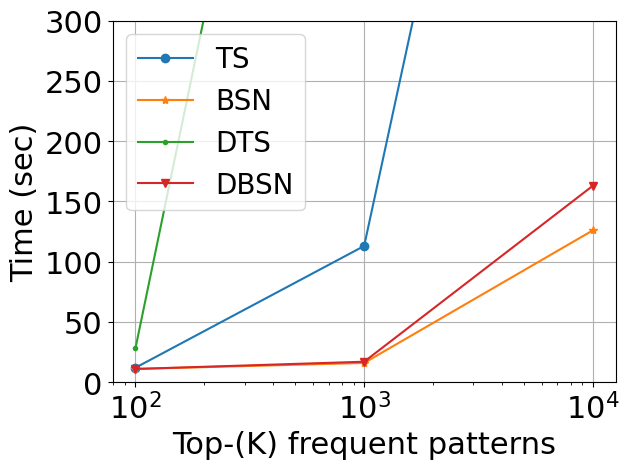
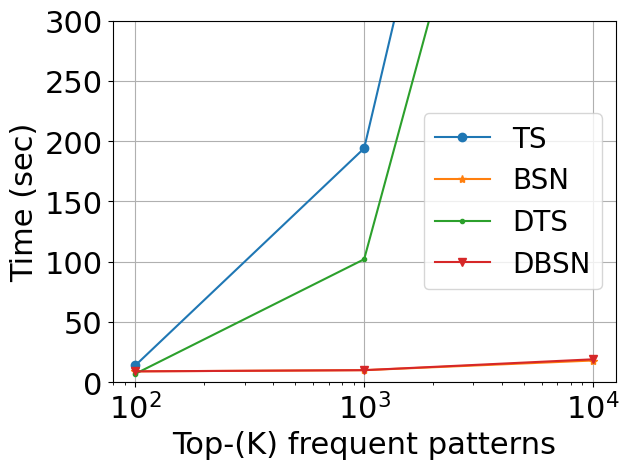
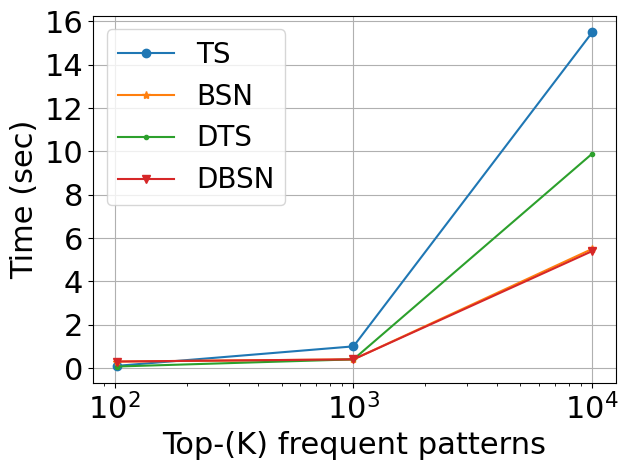
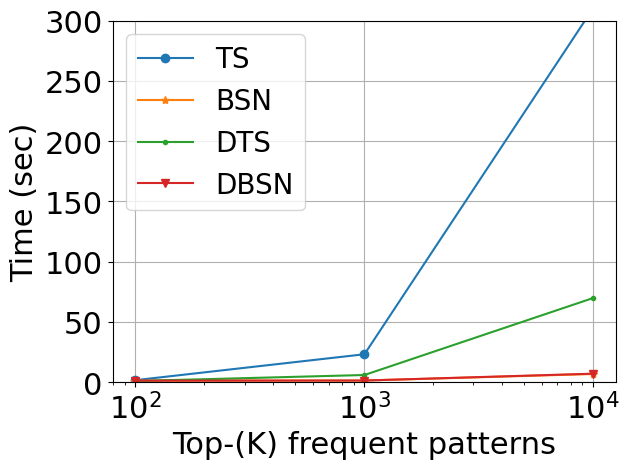
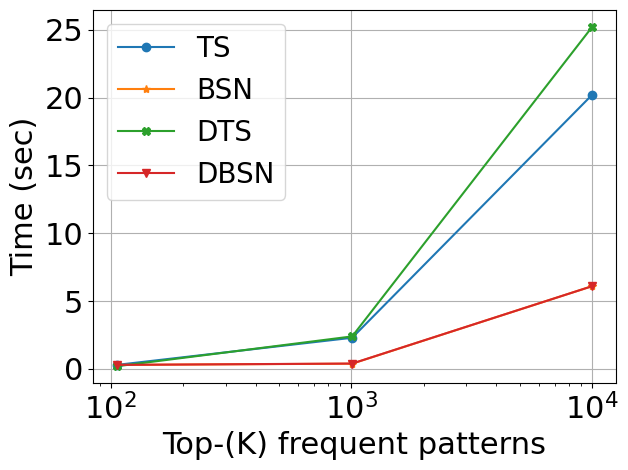
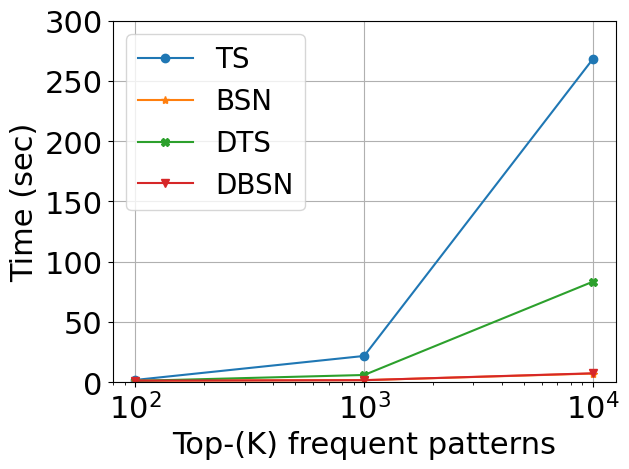
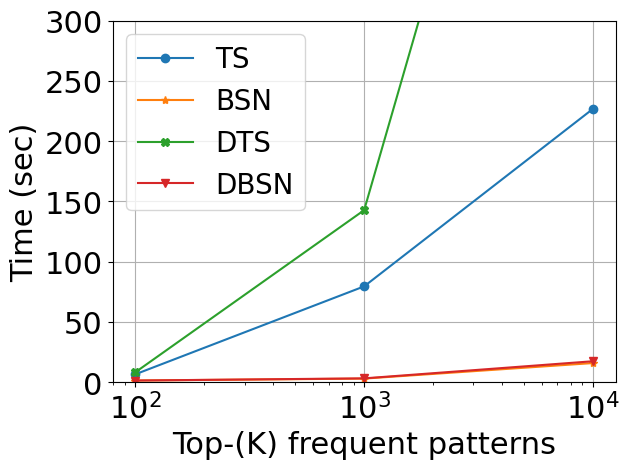
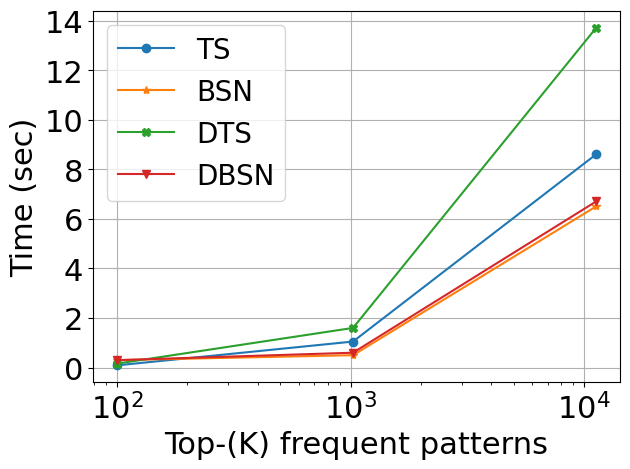
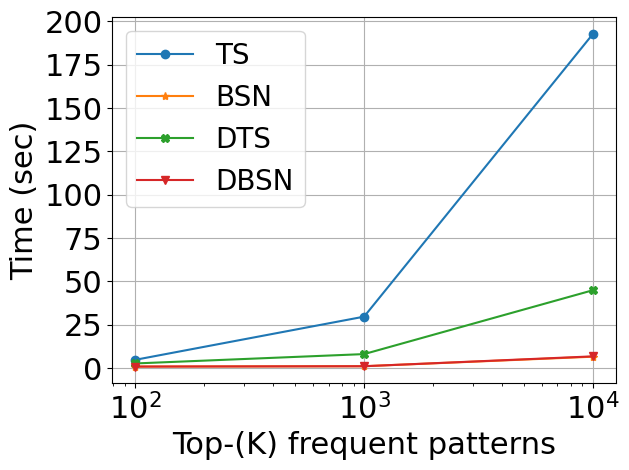
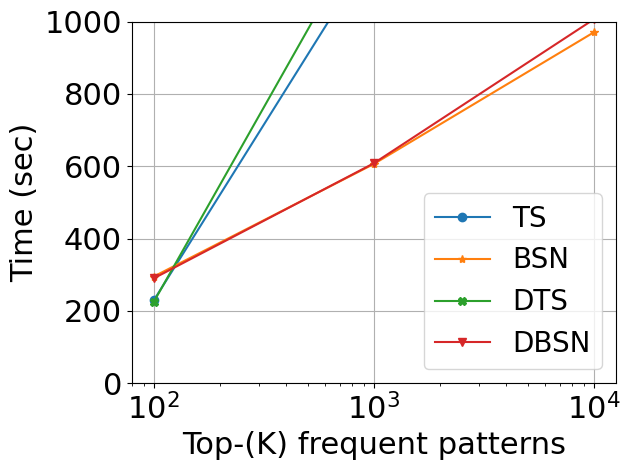

These charts were generated, in order, by the following Python code:
import matplotlib.pyplot as plt

plt.figure("KosarakR")
plt.rcParams["font.family"] = "Times New Roman"
plt.xlabel("Top-(K) frequent patterns", fontsize=22)
plt.ylim(0,300)
plt.xscale('log')
plt.xticks(fontsize=22) 
plt.yticks(fontsize=22) 
plt.ylabel("Time (sec)", fontsize=22)
x = [100, 1000, 10007]
y = [12, 113, 990]
plt.plot(x, y, marker='o', linestyle='-', label="TS")
y = [11, 16, 126]
plt.plot(x, y, marker='*', linestyle='-', label="BSN")
y = [28, 942, 10000]
plt.plot(x, y, marker='.', linestyle='-', label="DTS")
y = [11, 17, 163]
plt.plot(x, y, marker='v', linestyle='-', label="DBSN")
plt.legend(fontsize=20)
plt.tight_layout()
plt.grid(True)
plt.savefig("KosarakR.svg", format="svg", dpi=300)  # High-quality output
plt.savefig("KosarakR.pdf", format="pdf", dpi=300)  # High-quality output

plt.figure("AccidentsR")
plt.rcParams["font.family"] = "Times New Roman"
plt.xlabel("Top-(K) frequent patterns", fontsize=22)
plt.ylim(0,300)
plt.xscale('log')
plt.xticks(fontsize=22) 
plt.yticks(fontsize=22) 
plt.ylabel("Time (sec)", fontsize=22)
x = [100, 1000, 10000]
y = [14, 194, 1000]
plt.plot(x, y, marker='o', linestyle='-', label="TS")
y = [9,  10, 18]
plt.plot(x, y, marker='*', linestyle='-', label="BSN")
y = [7, 102, 800]
plt.plot(x, y, marker='.', linestyle='-', label="DTS")
y = [9, 10, 19]
plt.plot(x, y, marker='v', linestyle='-', label="DBSN")
plt.legend(fontsize=20)
plt.tight_layout()
plt.grid(True)
plt.savefig("AccidentsR.svg", format="svg", dpi=300)  # High-quality output
plt.savefig("AccidentsR.pdf", format="pdf", dpi=300)  # High-quality output

plt.figure("ChessR")
plt.rcParams["font.family"] = "Times New Roman"
plt.xlabel("Top-(K) frequent patterns", fontsize=22)
# plt.ylim(0,300)
plt.xscale('log')
plt.xticks(fontsize=22) 
plt.yticks(fontsize=22) 
plt.ylabel("Time (sec)", fontsize=22)
x = [102, 1001, 10028]
y = [0.1, 1.0, 15.5]
plt.plot(x, y, marker='o', linestyle='-', label="TS")
y = [0.3, 0.4, 5.5]
plt.plot(x, y, marker='*', linestyle='-', label="BSN")
y = [0.07, 0.4, 9.9]
plt.plot(x, y, marker='.', linestyle='-', label="DTS")
y = [0.3, 0.4, 5.4]
plt.plot(x, y, marker='v', linestyle='-', label="DBSN")
plt.legend(fontsize=20)
plt.tight_layout()
plt.grid(True)
plt.savefig("ChessR.svg", format="svg", dpi=300)  # High-quality output
plt.savefig("ChessR.pdf", format="pdf", dpi=300)  # High-quality output

plt.figure("ConnectR")
plt.rcParams["font.family"] = "Times New Roman"
plt.xlabel("Top-(K) frequent patterns", fontsize=22)
plt.ylim(0,300)
plt.xscale('log')
plt.xticks(fontsize=22) 
plt.yticks(fontsize=22) 
plt.ylabel("Time (sec)", fontsize=22)
x = [100, 1003, 10015]
y = [1.7, 23.2, 310]
plt.plot(x, y, marker='o', linestyle='-', label="TS")
y = [1.3, 1.4, 6.8]
plt.plot(x, y, marker='*', linestyle='-', label="BSN")
y = [1.0, 5.99, 69.8]
plt.plot(x, y, marker='.', linestyle='-', label="DTS")
y = [1.3, 1.4, 7.1]
plt.plot(x, y, marker='v', linestyle='-', label="DBSN")
plt.legend(fontsize=20)
plt.tight_layout()
plt.grid(True)
plt.savefig("ConnectR.svg", format="svg", dpi=300)  # High-quality output
plt.savefig("ConnectR.pdf", format="pdf", dpi=300)  # High-quality output

plt.figure("MushroomR")
plt.rcParams["font.family"] = "Times New Roman"
plt.xlabel("Top-(K) frequent patterns", fontsize=22)
# plt.ylim(0,300)
plt.xscale('log')
plt.xticks(fontsize=22) 
plt.yticks(fontsize=22) 
plt.ylabel("Time (sec)", fontsize=22)
x = [106, 1008, 10011]
y = [0.3, 2.3, 20.2]
plt.plot(x, y, marker='o', linestyle='-', label="TS")
y = [0.3, 0.39, 6.1]
plt.plot(x, y, marker='*', linestyle='-', label="BSN")
y = [0.2, 2.4, 25.2]
plt.plot(x, y, marker='X', linestyle='-', label="DTS")
y = [0.3, 0.4, 6.1]
plt.plot(x, y, marker='v', linestyle='-', label="DBSN")
plt.legend(fontsize=20)
plt.tight_layout()
plt.grid(True)
plt.savefig("MushroomR.svg", format="svg", dpi=300)  # High-quality output
plt.savefig("MushroomR.pdf", format="pdf", dpi=300)  # High-quality output

dataset="pumsbR"
x = [100, 1000, 10002]
plt.figure(dataset)
plt.rcParams["font.family"] = "Times New Roman"
plt.xlabel("Top-(K) frequent patterns", fontsize=22)
plt.ylim(0,300)
plt.xscale('log')
plt.xticks(fontsize=22) 
plt.yticks(fontsize=22) 
plt.ylabel("Time (sec)", fontsize=22)
y = [1.9, 21.8, 268.1]
plt.plot(x, y, marker='o', linestyle='-', label="TS")
y = [1.3, 1.7, 7.2]
plt.plot(x, y, marker='*', linestyle='-', label="BSN")
y = [1.1, 6.0, 83.4]
plt.plot(x, y, marker='X', linestyle='-', label="DTS")
y = [1.3, 1.7, 7.4]
plt.plot(x, y, marker='v', linestyle='-', label="DBSN")
plt.legend(fontsize=20)
plt.tight_layout()
plt.grid(True)
plt.savefig(dataset + ".svg", format="svg", dpi=300)  # High-quality output
plt.savefig(dataset + ".pdf", format="pdf", dpi=300)  # High-quality output

dataset="T40I10D100KR"
x = [100, 1000, 10018]
plt.figure(dataset)
plt.rcParams["font.family"] = "Times New Roman"
plt.xlabel("Top-(K) frequent patterns", fontsize=22)
plt.ylim(0,300)
plt.xscale('log')
plt.xticks(fontsize=22) 
plt.yticks(fontsize=22) 
plt.ylabel("Time (sec)", fontsize=22)
y = [6.6, 79.5, 226.8]
plt.plot(x, y, marker='o', linestyle='-', label="TS")
y = [1.4, 3.0, 15.9]
plt.plot(x, y, marker='*', linestyle='-', label="BSN")
y = [8.3, 142.7, 800.0]
plt.plot(x, y, marker='X', linestyle='-', label="DTS")
y = [1.4, 3.2, 17.4]
plt.plot(x, y, marker='v', linestyle='-', label="DBSN")
plt.legend(fontsize=20)
plt.tight_layout()
plt.grid(True)
plt.savefig(dataset + ".svg", format="svg", dpi=300)  # High-quality output
plt.savefig(dataset + ".pdf", format="pdf", dpi=300)  # High-quality output

dataset="L-0023R"
x = [100, 1025, 11257]
plt.figure(dataset)
plt.rcParams["font.family"] = "Times New Roman"
plt.xlabel("Top-(K) frequent patterns", fontsize=22)
# plt.ylim(0,300)
plt.xscale('log')
plt.xticks(fontsize=22) 
plt.yticks(fontsize=22) 
plt.ylabel("Time (sec)", fontsize=22)
y = [0.09, 1.05, 8.6]
plt.plot(x, y, marker='o', linestyle='-', label="TS")
y = [0.3, 0.5, 6.5]
plt.plot(x, y, marker='*', linestyle='-', label="BSN")
y = [0.16, 1.6, 13.7]
plt.plot(x, y, marker='X', linestyle='-', label="DTS")
y = [0.3, 0.6, 6.7]
plt.plot(x, y, marker='v', linestyle='-', label="DBSN")
plt.legend(fontsize=20)
plt.tight_layout()
plt.grid(True)
plt.savefig(dataset + ".svg", format="svg", dpi=300)  # High-quality output
plt.savefig(dataset + ".pdf", format="pdf", dpi=300)  # High-quality output

dataset="T16IT20D100KR"
x = [100, 1000, 10034]
plt.figure(dataset)
plt.rcParams["font.family"] = "Times New Roman"
plt.xlabel("Top-(K) frequent patterns", fontsize=22)
# plt.ylim(0,300)
plt.xscale('log')
plt.xticks(fontsize=22) 
plt.yticks(fontsize=22) 
plt.ylabel("Time (sec)", fontsize=22)
y = [4.8, 29.7, 193]
plt.plot(x, y, marker='o', linestyle='-', label="TS")
y = [0.9, 1.1, 6.6]
plt.plot(x, y, marker='*', linestyle='-', label="BSN")
y = [2.7, 8.1, 45]
plt.plot(x, y, marker='X', linestyle='-', label="DTS")
y = [0.9, 1.1, 6.8]
plt.plot(x, y, marker='v', linestyle='-', label="DBSN")
plt.legend(fontsize=20)
plt.tight_layout()
plt.grid(True)
plt.savefig(dataset + ".svg", format="svg", dpi=300)  # High-quality output
plt.savefig(dataset + ".pdf", format="pdf", dpi=300)  # High-quality output


dataset="WebdocsR"
x = [100, 1000, 10000]
plt.figure(dataset)
plt.rcParams["font.family"] = "Times New Roman"
plt.xlabel("Top-(K) frequent patterns", fontsize=22)
plt.ylim(0,1000)
plt.xscale('log')
plt.xticks(fontsize=22) 
plt.yticks(fontsize=22) 
plt.ylabel("Time (sec)", fontsize=22)
y = [229, 1200, 12000]
plt.plot(x, y, marker='o', linestyle='-', label="TS")
y = [295, 606, 970]
plt.plot(x, y, marker='*', linestyle='-', label="BSN")
y = [225, 1300, 14000]
plt.plot(x, y, marker='X', linestyle='-', label="DTS")
y = [290, 608, 1006]
plt.plot(x, y, marker='v', linestyle='-', label="DBSN")
plt.legend(fontsize=20)
plt.tight_layout()
plt.grid(True)
plt.savefig(dataset + ".svg", format="svg", dpi=300)  # High-quality output
plt.savefig(dataset + ".pdf", format="pdf", dpi=300)  # High-quality output

plt.show()


